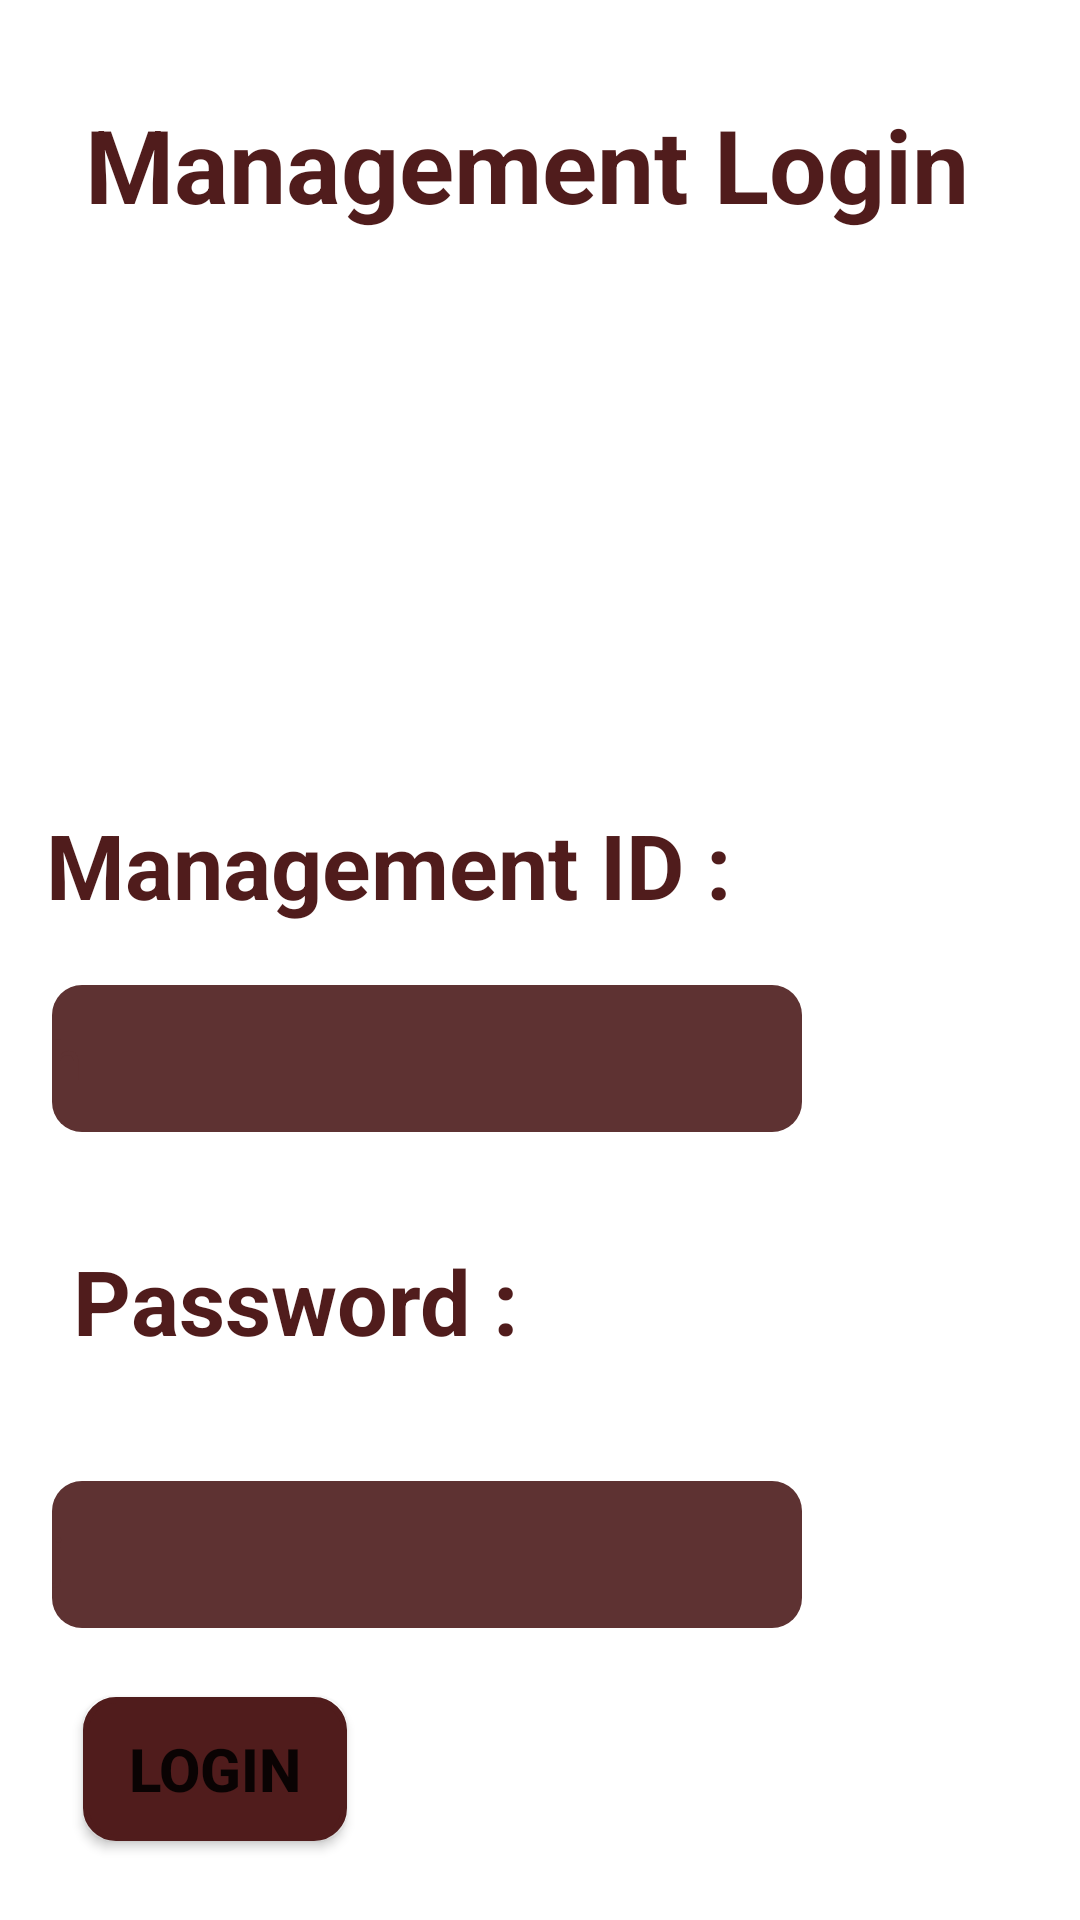

The Android layout XML behind this screen, and the referenced resources:
<!-- AndroidManifest.xml: application theme Theme.SandipEManager -->
<!-- res/layout/activity_management_login.xml -->
<?xml version="1.0" encoding="utf-8"?>
<androidx.constraintlayout.widget.ConstraintLayout xmlns:android="http://schemas.android.com/apk/res/android"
    xmlns:app="http://schemas.android.com/apk/res-auto"
    xmlns:tools="http://schemas.android.com/tools"
    android:layout_width="match_parent"
    android:layout_height="match_parent"
    tools:context=".management_login">

    <TextView
        android:id="@+id/textView2"
        android:layout_width="wrap_content"
        android:layout_height="wrap_content"
        android:layout_marginTop="32dp"
        android:text="Management Login"
        android:textColor="#501C1C"
        android:textSize="34sp"
        android:textStyle="bold"
        app:layout_constraintEnd_toEndOf="parent"
        app:layout_constraintHorizontal_bias="0.435"
        app:layout_constraintStart_toStartOf="parent"
        app:layout_constraintTop_toTopOf="parent" />

    <TextView
        android:id="@+id/textView3"
        android:layout_width="wrap_content"
        android:layout_height="wrap_content"
        android:text="Management ID :"
        android:textColor="#501C1C"
        android:textSize="30sp"
        android:textStyle="bold"
        app:layout_constraintBottom_toBottomOf="parent"
        app:layout_constraintEnd_toEndOf="parent"
        app:layout_constraintHorizontal_bias="0.117"
        app:layout_constraintStart_toStartOf="parent"
        app:layout_constraintTop_toTopOf="parent"
        app:layout_constraintVertical_bias="0.447" />

    <EditText
        android:id="@+id/editTextTextPersonName"
        android:layout_width="250dp"
        android:layout_height="49dp"
        android:layout_marginTop="20dp"
        android:background="@drawable/tfbg"
        android:ems="10"
        android:hint="h"
        android:inputType="textPersonName"
        android:textColor="#EAEAEA"
        android:textColorHint="#5E3232"
        app:layout_constraintEnd_toEndOf="parent"
        app:layout_constraintHorizontal_bias="0.159"
        app:layout_constraintStart_toStartOf="parent"
        app:layout_constraintTop_toBottomOf="@+id/textView3" />

    <TextView
        android:id="@+id/textView4"
        android:layout_width="wrap_content"
        android:layout_height="wrap_content"
        android:layout_marginTop="36dp"
        android:text="Password :"
        android:textColor="#501C1C"
        android:textSize="30sp"
        android:textStyle="bold"
        app:layout_constraintEnd_toEndOf="parent"
        app:layout_constraintHorizontal_bias="0.115"
        app:layout_constraintStart_toStartOf="parent"
        app:layout_constraintTop_toBottomOf="@+id/editTextTextPersonName" />

    <EditText
        android:id="@+id/editTextTextPersonName2"
        android:layout_width="250dp"
        android:layout_height="49dp"
        android:layout_marginTop="40dp"
        android:background="@drawable/tfbg"
        android:ems="10"
        android:hint="j"
        android:inputType="textPersonName"
        android:textColor="#EAEAEA"
        android:textColorHint="#5E3232"
        app:layout_constraintEnd_toEndOf="parent"
        app:layout_constraintHorizontal_bias="0.159"
        app:layout_constraintStart_toStartOf="parent"
        app:layout_constraintTop_toBottomOf="@+id/textView4" />

    <Button
        android:id="@+id/button3"
        android:layout_width="wrap_content"
        android:layout_height="wrap_content"
        android:background="@drawable/btnbg"
        android:text="Login"
        android:textSize="20sp"
        android:textStyle="bold"
        app:backgroundTint="#501C1C"
        app:layout_constraintBottom_toBottomOf="parent"
        app:layout_constraintEnd_toEndOf="parent"
        app:layout_constraintHorizontal_bias="0.102"
        app:layout_constraintStart_toStartOf="parent"
        app:layout_constraintTop_toBottomOf="@+id/editTextTextPersonName2"
        app:layout_constraintVertical_bias="0.467" />

</androidx.constraintlayout.widget.ConstraintLayout>
<!-- resources referenced by this layout -->
<resources>
  <!-- drawable btnbg (drawable) -->
  <?xml version="1.0" encoding="utf-8"?>
  <shape xmlns:android="http://schemas.android.com/apk/res/android">
      <corners android:radius="10dp" />
      <stroke android:width="2dp" android:color="#652424"/>
      <gradient android:startColor="#652424" android:endColor="#652424" />
  
  </shape>
  <!-- drawable tfbg (drawable) -->
  <?xml version="1.0" encoding="utf-8"?>
  <shape xmlns:android="http://schemas.android.com/apk/res/android">
      <corners android:radius="10dp" />
      <solid android:color="#5E3232" />
  </shape>
  <style name="Theme.SandipEManager" parent="Theme.MaterialComponents.DayNight.DarkActionBar">
          
          <item name="colorPrimary">@color/purple_500</item>
          <item name="colorPrimaryVariant">@color/purple_700</item>
          <item name="colorOnPrimary">@color/white</item>
          
          <item name="colorSecondary">@color/teal_200</item>
          <item name="colorSecondaryVariant">@color/teal_700</item>
          <item name="colorOnSecondary">@color/black</item>
          
          <item name="android:statusBarColor" tools:targetApi="21">?attr/colorPrimaryVariant</item>
          
      </style>
  <!-- not gathered from this repository: default colours our renderer supplied (Android Studio template values) -->
  <color name="purple_500">#FF6200EE</color>
  <color name="purple_700">#FF3700B3</color>
  <color name="teal_200">#FF03DAC5</color>
  <color name="teal_700">#FF018786</color>
  <color name="black">#FF000000</color>
  <color name="white">#FFFFFFFF</color>
</resources>
